The GitHub repository JeankBraham/proyecto_platanal contains a labelled image folder "final_dataset" with 3 categories: black sigatoka, healthy leaves, sigatoka. Examples follow, each with its label.

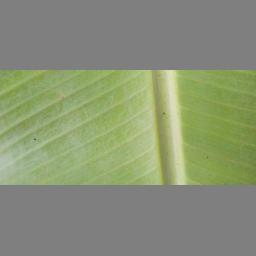
Label: healthy leaves

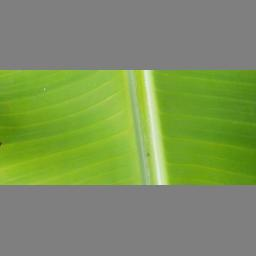
Label: healthy leaves

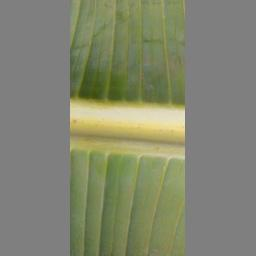
Label: healthy leaves

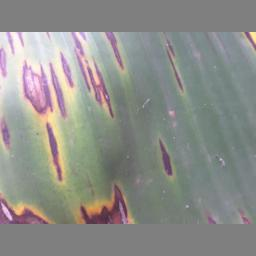
Label: black sigatoka

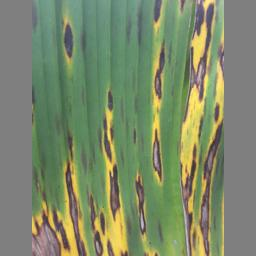
Label: black sigatoka

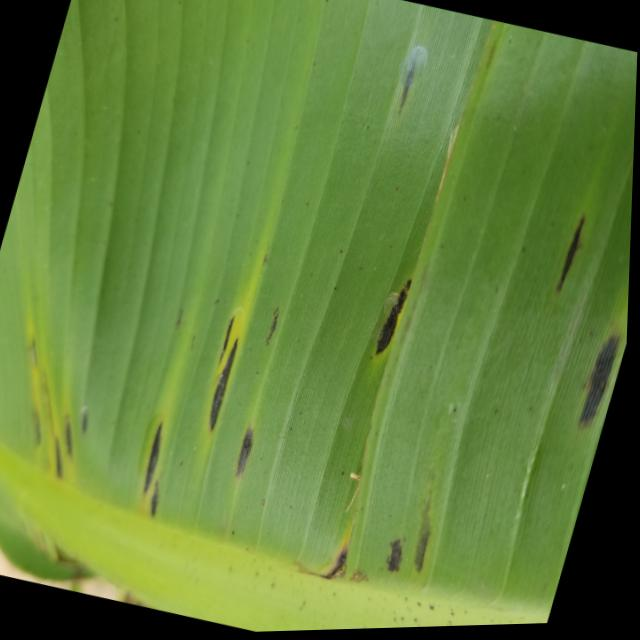
Label: sigatoka
